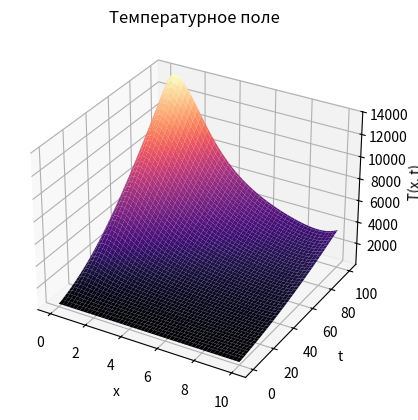

Write Python code to recreate this figure.
import numpy as np
import matplotlib.pyplot as plt
# import prettytable as pt
# from scipy import integrate
# from scipy.interpolate import InterpolatedUnivariateSpline

class Params:

    def __init__(self):
        self.a = [0.0134, 2.049]
        self.b = [1, 0.563e-3]
        self.c = [4.35 * 1e-4, 0.528 * 1e5]
        self.m = [1, 1]
        self.l = 10
        self.T0 = 300
        self.R = 0.5
        self.k0 = 1

        self.Fmax = 50
        self.tmax = 60

        self.tau = 1
    
    def F0(self, t):
        return self.Fmax * t * np.exp(-(t / (self.tmax - 1))) / self.tmax
    
    def Lambda(self, T):
        return self.a[0] * (self.b[0] + self.c[0] * T ** (self.m[0]))
    
    def C(self, T):
        return self.a[1] + self.b[1] * T ** self.m[1] - self.c[1] / (T ** 2)
    
    def k(self, T):
        return self.k0 * (T / 300) ** 2

    def alpha(self, x):
        d = -self.l / 4
        c = -0.05 * d
        return c / (x - d)
    
    def p(self, x):
        return (-2 / self.R) * self.alpha(x)

    def f(self, x, T, t):
        return self.k(T) * self.F0(t) * np.exp(-self.k(T) * x) + 2 * self.T0 * self.alpha(x) / self.R

class Solver(Params):

    def __init__(self):

        super().__init__()
    
        self.x0 = 0
        self.xN = self.l

        self.N = 1000
        self.h = (self.xN - self.x0) / self.N

    def A(self, y: list, n):
        return (self.Lambda(y[n]) + self.Lambda(y[n - 1])) * self.tau / (2 * self.h)
    
    def D(self, y: list, n):
        return (self.Lambda(y[n]) + self.Lambda(y[n + 1])) * self.tau / (2 * self.h)
    
    def B(self, x, y: list, n):
        return self.A(y, n) + self.D(y, n) + self.C(y[n]) * self.h + self.p(x) * self.tau * self.h
    
    def F(self, x, yOld: list, yNew: list, n, tcur):
        return (self.C(yNew[n]) * yOld[n] + self.f(x, yNew[n], tcur) * self.tau) * self.h
    
    def K0(self, y: list):
        c0 = self.C(y[0])
        c1_2 = self.C((y[1] + y[0]) / 2)

        F = (self.Lambda(y[0]) + self.Lambda(y[1])) * self.tau / (2 * self.h)

        p0 = self.p(self.x0)
        p1_2 = (p0 + self.p(self.x0 + self.h)) / 2
        
        return (c1_2 * self.h) / 8 + c0 * self.h / 4 + self.alpha(0) * self.tau + F + (self.h * self.tau / 4) * (p1_2 / 2 + p0)    

    def M0(self, y: list):
        c1_2 = self.C((y[1] + y[0]) / 2)

        F = (self.Lambda(y[0]) + self.Lambda(y[1])) * self.tau / (2 * self.h)

        p1_2 = self.p(self.x0 + self.h / 2)
        
        return (c1_2 * self.h) / 8 - F + self.h * self.tau * p1_2 / 8

    def P0(self, yOld: list, yNew: list, tcur):
        c0 = self.C(yNew[0])
        c1_2 = self.C((yNew[1] + yNew[0]) / 2)

        f0 = self.f(self.x0, yNew[0], tcur)
        f1_2 = self.f(self.x0 + self.h / 2, yNew[1], tcur)
        
        p1 = (self.h / 4) * (c1_2 * (yOld[0] + yOld[1]) / 2 + c0 * yOld[0])
        p2 = self.alpha(self.x0) * self.T0 * self.tau
        p3 = (self.h * self.tau / 4) * (f1_2 + f0)

        # print("alpha 0:", self.alpha(self.x0))

        return p1 + p2 + p3 
    
    def KN(self, y: list):
        N = self.N - 1

        cN1_2 = self.C((y[N - 1] + y[N]) / 2)

        F = (self.Lambda(y[N]) + self.Lambda(y[N - 1])) * self.tau / (2 * self.h)

        pN1_2 = self.p(self.xN - self.h / 2)
        
        return (cN1_2 * self.h) / 8 - F + self.h * self.tau * pN1_2 / 8

    def MN(self, y: list):
        N = self.N - 1

        cN = self.C(y[N])
        cN1_2 = self.C((y[N - 1] + y[N]) / 2)

        F = (self.Lambda(y[N]) + self.Lambda(y[N - 1])) * self.tau / (2 * self.h)

        pN = self.p(self.xN)
        pN1_2 = self.p(self.xN - self.h / 2)
        
        return (cN1_2 * self.h) / 8 + cN * self.h / 4 - self.alpha(self.xN) * self.tau + F + (self.h * self.tau / 4) * (pN1_2 / 2 + pN)    

    def PN(self, yOld: list, yNew: list, tcur):
        N = self.N - 1
        
        cN = self.C(yNew[N])
        cN1_2 = self.C((yNew[N - 1] + yNew[N]) / 2)

        fN = self.f(self.xN, yNew[N], tcur)
        fN1_2 = self.f(self.xN - self.h / 2, (yNew[N] + yNew[N - 1]) / 2, tcur)
        
        p1 = (self.h / 4) * (cN1_2 * (yOld[N - 1] + yOld[N]) / 2 + cN * yOld[N])
        p2 = -self.alpha(self.xN) * self.T0 * self.tau
        p3 = (self.h * self.tau / 4) * (fN1_2 + fN)

        # print("alpha n:", self.alpha(self.xN))

        return p1 + p2 + p3  
    
    def rightRun(self, c, d, e, f):

        # прогоночные коэффициенты
        a = np.zeros(self.N)
        b = np.zeros(self.N)

        # решение системы
        u = np.zeros(self.N)

        # прямой ход : находим a, b
        for i in range(self.N - 1):

            if i == 0:
                a[i + 1] = -e[i] / d[i]
                b[i + 1] = f[i] / d[i]
            else:
                zn = c[i] * a[i] + d[i]

                a[i + 1] = -e[i] / zn
                b[i + 1] = (f[i] - c[i] * b[i]) / zn

            # print(a[i], b[i])

        # обратный ход : находим u
        for i in range(self.N - 1, -1, -1):

            if i == self.N - 1:
                u[i] = (f[i] - c[i] * b[i]) / (c[i] * a[i] + d[i])
            else:   
                u[i] = a[i + 1] * u[i + 1] + b[i + 1]
        
        return u
    
    def run(self, yOld: list, yNew: list, tcur):

        f = np.zeros(self.N)
        c = np.zeros(self.N)
        d = np.zeros(self.N)
        e = np.zeros(self.N)

        x = self.x0

        for i in range(self.N):

            if i == 0:
                d[i] = self.K0(yNew)
                e[i] = self.M0(yNew)
                f[i] = self.P0(yOld, yNew, tcur)
                # print(d[i], e[i], f[i])

            elif i == self.N - 1:
                c[i] = self.KN(yNew)
                d[i] = self.MN(yNew)
                f[i] = self.PN(yOld, yNew, tcur)

            else:
                c[i] = self.A(yNew, i)
                d[i] = -self.B(x, yNew, i)
                e[i] = self.D(yNew, i)
                
                f[i] = -self.F(x, yOld, yNew, i, tcur)

            x += self.h
    
        y = self.rightRun(c, d, e, f)

        return y

    def Solve(self):

        eps = 1e-4

        t = np.array([0])
        tcur = self.tau

        T = np.empty((100, self.N))
        T[0, :] = np.full(self.N, self.T0)

        for i in range(1, 100):
           
            yOld = T[i - 1, :]
            yCur = T[i - 1, :]
            yNew = None

            while True:
                cnt = 0

                yNew = self.run(yOld, yCur, tcur)

                for j in range(self.N):

                    curErr = np.abs((yCur[j] - yNew[j]) / yNew[j])

                    if curErr < eps:
                        cnt += 1
                
                if cnt == self.N:
                    break
        
                yCur = yNew.copy()

            T[i, :] = yNew

            tcur += self.tau
            t = np.append(t, tcur)

        return T, t
 
s = Solver()
T, t = s.Solve()

x = np.linspace(s.x0, s.xN, s.N)

x, y = np.meshgrid(x, t)

fig = plt.figure()
ax = fig.add_subplot(111, projection='3d')
ax.plot_surface(x, y, T, cmap = 'magma')

ax.set_xlabel('x')
ax.set_ylabel('t')
ax.set_zlabel('T(x, t)')
ax.set_title('Температурное поле')
plt.show()

# plt.grid(True)
# # plt.plot(x, yOld, c = 'red')
# plt.plot(x, yNew, c = 'blue')
# plt.show()